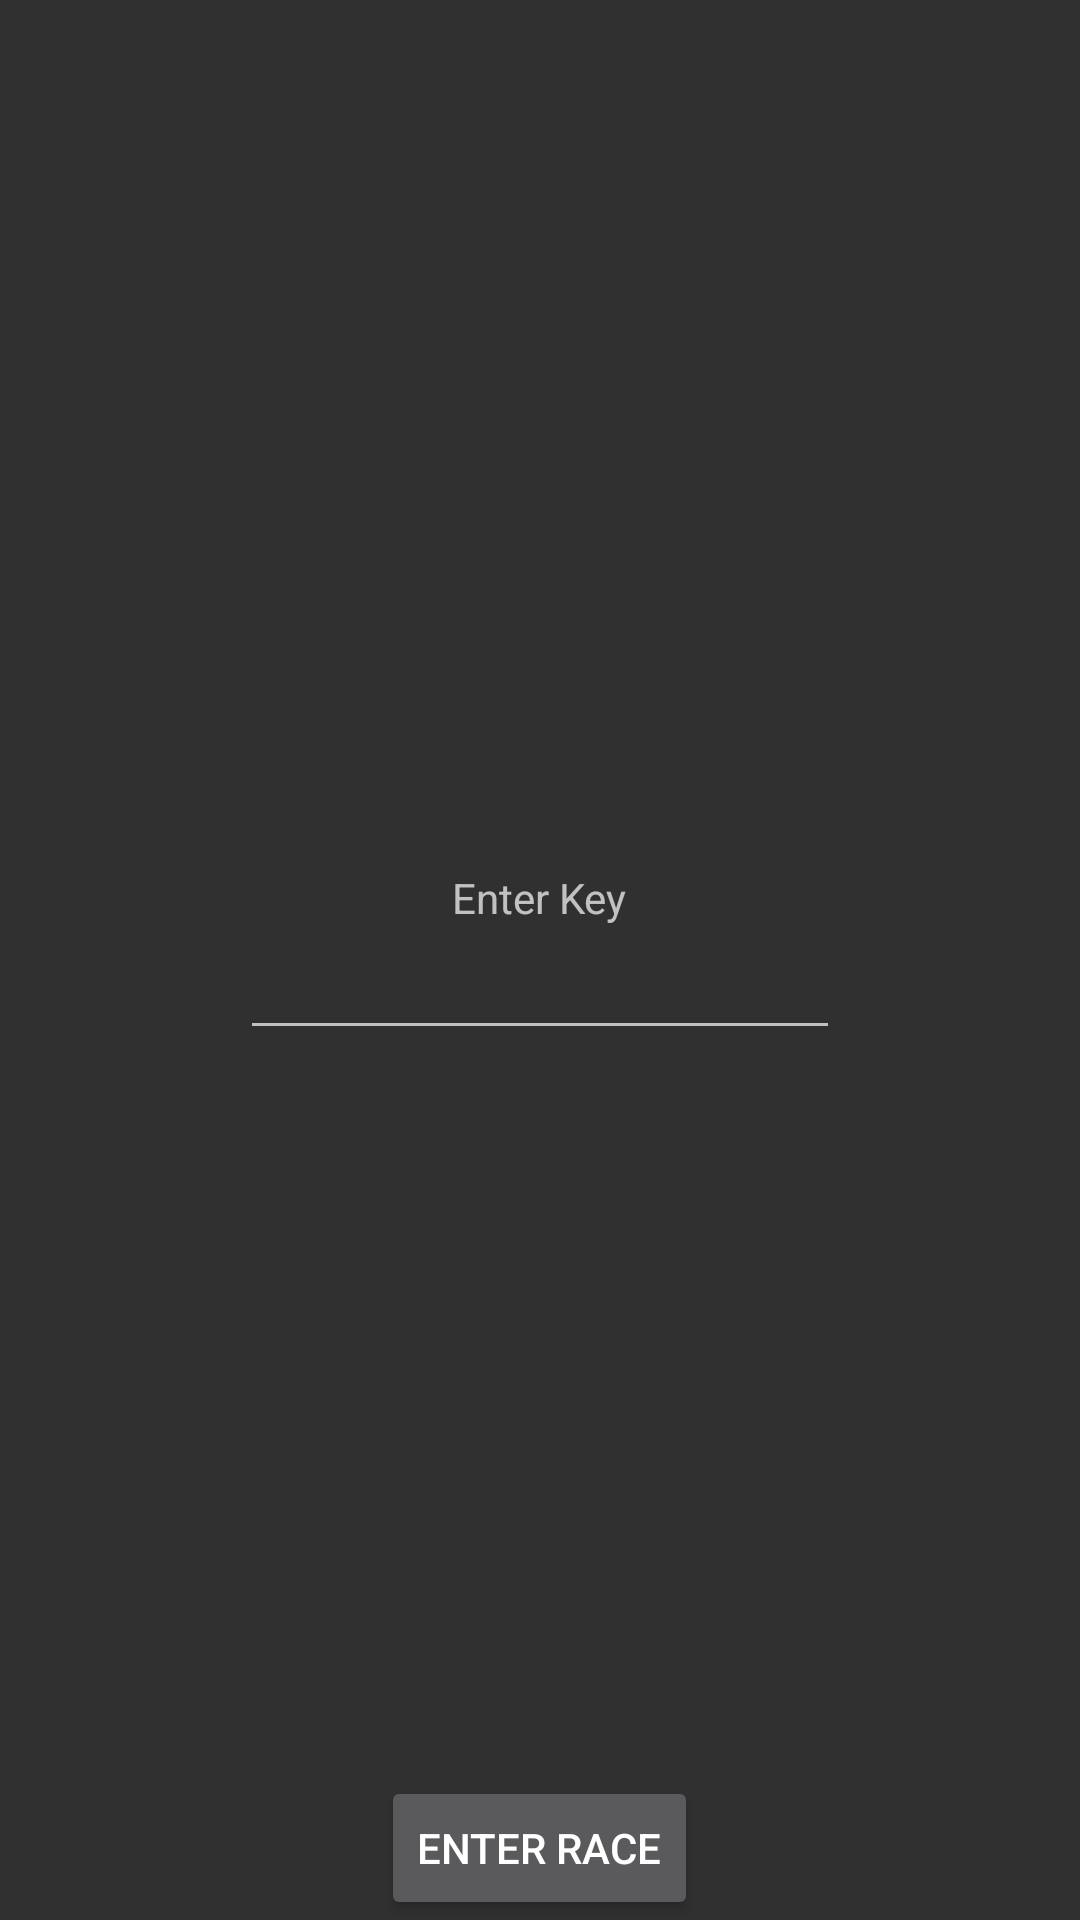

This screen was rendered from an Android layout file. Write that file and the resources it references.
<!-- AndroidManifest.xml: activity theme Theme.AppCompat.NoActionBar -->
<!-- res/layout/activity_join_race.xml -->
<?xml version="1.0" encoding="utf-8"?>
<RelativeLayout xmlns:android="http://schemas.android.com/apk/res/android"
    xmlns:app="http://schemas.android.com/apk/res-auto"
    xmlns:tools="http://schemas.android.com/tools"
    android:layout_width="match_parent"
    android:layout_height="match_parent"
    tools:context=".JoinRaceActivity">
    <LinearLayout
        android:layout_width="match_parent"
        android:layout_height="wrap_content"
        android:orientation="vertical"
        android:layout_centerInParent="true"
        android:gravity="center">
        <TextView
            android:layout_width="wrap_content"
            android:layout_height="wrap_content"
            android:text="Enter Key" />
        <EditText
            android:id="@+id/input_key"
            android:layout_width="200dp"
            android:layout_height="wrap_content" />
    </LinearLayout>
    <Button
        android:id="@+id/button_enter_race"
        android:layout_width="wrap_content"
        android:layout_height="wrap_content"
        android:text="Enter Race"
        android:layout_centerHorizontal="true"
        android:layout_alignParentBottom="true"/>
</RelativeLayout>
<!-- resources referenced by this layout -->
<resources>

</resources>
